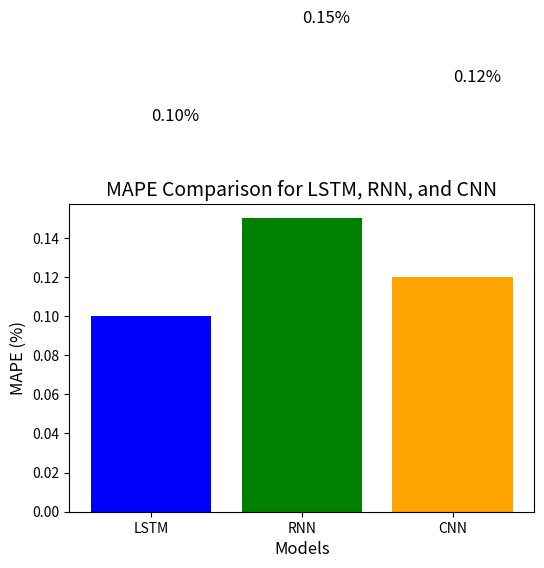

Generate this figure with matplotlib:
import matplotlib.pyplot as plt

# Assume these are the MAPE values you calculated from your models
# Replace with your actual values if different
mape = 0.10  # Replace with your LSTM MAPE
mape_rnn = 0.15  # Replace with your RNN MAPE
mape_cnn = 0.12  # Replace with your CNN MAPE (this should be calculated similarly to mape and mape_rnn)

mape_scores = [mape, mape_rnn, mape_cnn]
models = ['LSTM', 'RNN', 'CNN']

# Create the bar chart
plt.figure(figsize=(6, 4))
plt.bar(models, mape_scores, color=['blue', 'green', 'orange'])

# Add labels and title
plt.title('MAPE Comparison for LSTM, RNN, and CNN', fontsize=14)
plt.xlabel('Models', fontsize=12)
plt.ylabel('MAPE (%)', fontsize=12)

# Show the MAPE values on top of the bars
for i, v in enumerate(mape_scores):
    plt.text(i, v + 0.1, f'{v:.2f}%', fontsize=12)

# Display the plot
plt.show()